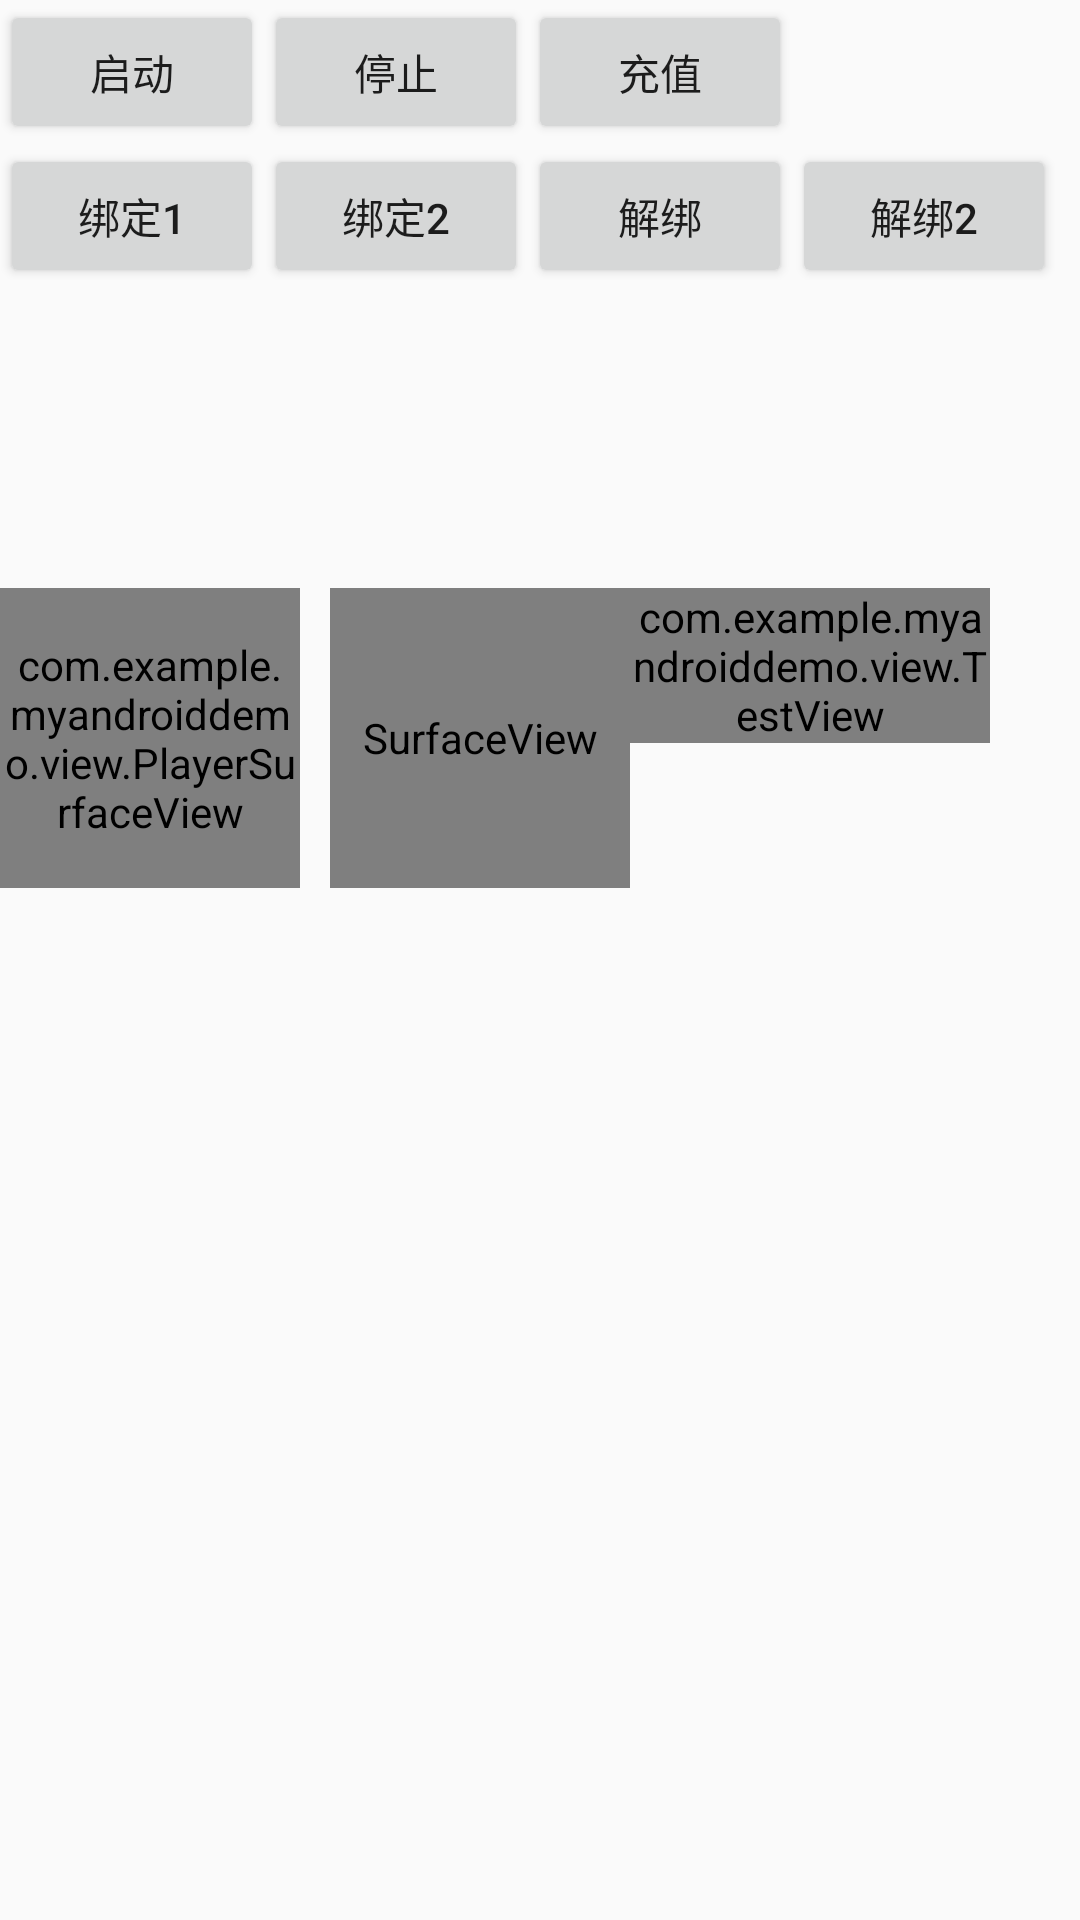

Layout XML and referenced resources for this Android screen:
<!-- AndroidManifest.xml: application theme Theme.MyAndroidDemo -->
<!-- res/layout/activity_player.xml -->
<?xml version="1.0" encoding="utf-8"?>
<LinearLayout xmlns:android="http://schemas.android.com/apk/res/android"
    android:layout_width="match_parent"
    android:layout_height="match_parent"
    android:orientation="vertical">

    <LinearLayout
        android:layout_width="wrap_content"
        android:layout_height="wrap_content"
        android:orientation="horizontal">

        <Button
            android:id="@+id/button_start"
            android:layout_width="wrap_content"
            android:layout_height="wrap_content"
            android:text="启动" />

        <Button
            android:id="@+id/button_stop"
            android:layout_width="wrap_content"
            android:layout_height="wrap_content"
            android:text="停止" />

        <Button
            android:id="@+id/button_reset"
            android:layout_width="wrap_content"
            android:layout_height="wrap_content"
            android:text="充值" />
    </LinearLayout>

    <LinearLayout
        android:layout_width="wrap_content"
        android:layout_height="wrap_content"
        android:orientation="horizontal">

        <Button
            android:id="@+id/button_bind"
            android:layout_width="wrap_content"
            android:layout_height="wrap_content"
            android:text="绑定1" />
        <Button
            android:id="@+id/button_bind2"
            android:layout_width="wrap_content"
            android:layout_height="wrap_content"
            android:text="绑定2" />

        <Button
            android:id="@+id/button_unbind"
            android:layout_width="wrap_content"
            android:layout_height="wrap_content"
            android:text="解绑" />

        <Button
            android:id="@+id/button_unbind2"
            android:layout_width="wrap_content"
            android:layout_height="wrap_content"
            android:text="解绑2" />


    </LinearLayout>


    <TextView
        android:id="@+id/textview_show"
        android:layout_width="match_parent"
        android:layout_height="50dp"
        android:textColor="#ED1717"
        android:textSize="20sp"
        android:visibility="visible"/>

    <TextView
        android:id="@+id/textview_show2"
        android:layout_width="match_parent"
        android:layout_height="50dp"
        android:textColor="#ED1717"
        android:textSize="20sp"
        android:visibility="visible"/>

    <LinearLayout
        android:layout_width="wrap_content"
        android:layout_height="match_parent"
        android:orientation="horizontal">

        <com.example.myandroiddemo.view.PlayerSurfaceView
            android:layout_width="100dp"
            android:layout_height="100dp" />

        <SurfaceView
            android:layout_width="100dp"
            android:layout_height="100dp"
            android:layout_marginLeft="10dp" />

        <com.example.myandroiddemo.view.TestView
            android:layout_width="120dp"
            android:layout_height="wrap_content"
            android:background="#C61616"/>



    </LinearLayout>

</LinearLayout>
<!-- resources referenced by this layout -->
<resources>
  <style name="Theme.MyAndroidDemo" parent="Theme.AppCompat.DayNight.NoActionBar">
          
          <item name="colorPrimary">@color/purple_500</item>
          <item name="colorPrimaryVariant">@color/purple_700</item>
          <item name="colorOnPrimary">@color/white</item>
          
          <item name="colorSecondary">@color/teal_200</item>
          <item name="colorSecondaryVariant">@color/teal_700</item>
          <item name="colorOnSecondary">@color/black</item>
          
          <item name="android:statusBarColor" tools:targetApi="l">?attr/colorPrimaryVariant</item>
  
          
      </style>
  <color name="purple_500">#FF6200EE</color>
  <color name="purple_700">#FF3700B3</color>
  <color name="white">#FFFFFFFF</color>
  <color name="teal_200">#FF03DAC5</color>
  <color name="teal_700">#FF018786</color>
  <color name="black">#FF000000</color>
</resources>
